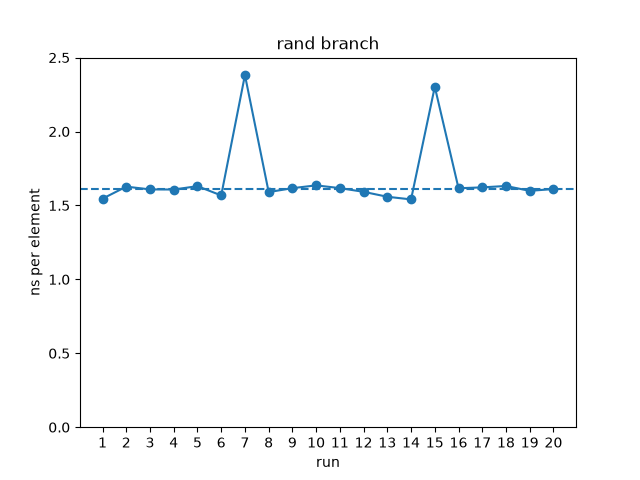

The table this chart was drawn from, first rows:
variant, reps, total_ms, ns_per_elem, sum
rand-branch, 200, 309.2, 1.546, 24999950000000
rand-branch, 200, 325.4, 1.627, 24999950000000
rand-branch, 200, 321.7, 1.609, 24999950000000
rand-branch, 200, 321.5, 1.608, 24999950000000
rand-branch, 200, 326.1, 1.63, 24999950000000
rand-branch, 200, 313.5, 1.568, 24999950000000
rand-branch, 200, 476.3, 2.382, 24999950000000
rand-branch, 200, 318.1, 1.59, 24999950000000
rand-branch, 200, 323.4, 1.617, 24999950000000
rand-branch, 200, 327.1, 1.636, 24999950000000
rand-branch, 200, 323.4, 1.617, 24999950000000
rand-branch, 200, 318.4, 1.592, 24999950000000
rand-branch, 200, 311.7, 1.559, 24999950000000
rand-branch, 200, 308.2, 1.541, 24999950000000
rand-branch, 200, 460.5, 2.302, 24999950000000
rand-branch, 200, 323.3, 1.616, 24999950000000
rand-branch, 200, 324.4, 1.622, 24999950000000
rand-branch, 200, 326.3, 1.632, 24999950000000
rand-branch, 200, 319.7, 1.599, 24999950000000
rand-branch, 200, 322.2, 1.611, 24999950000000
